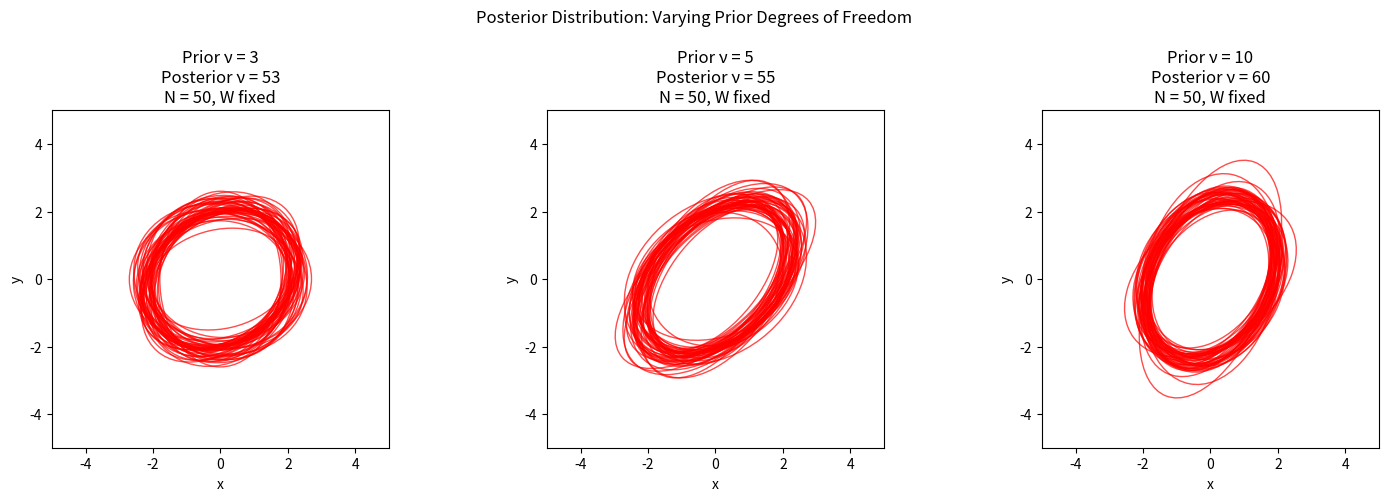
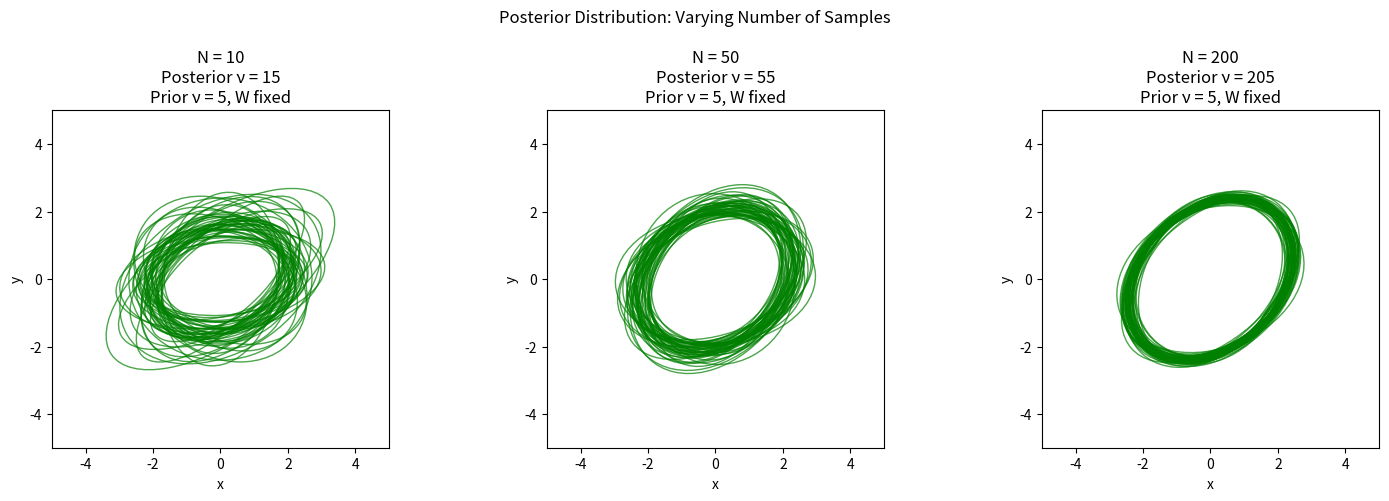
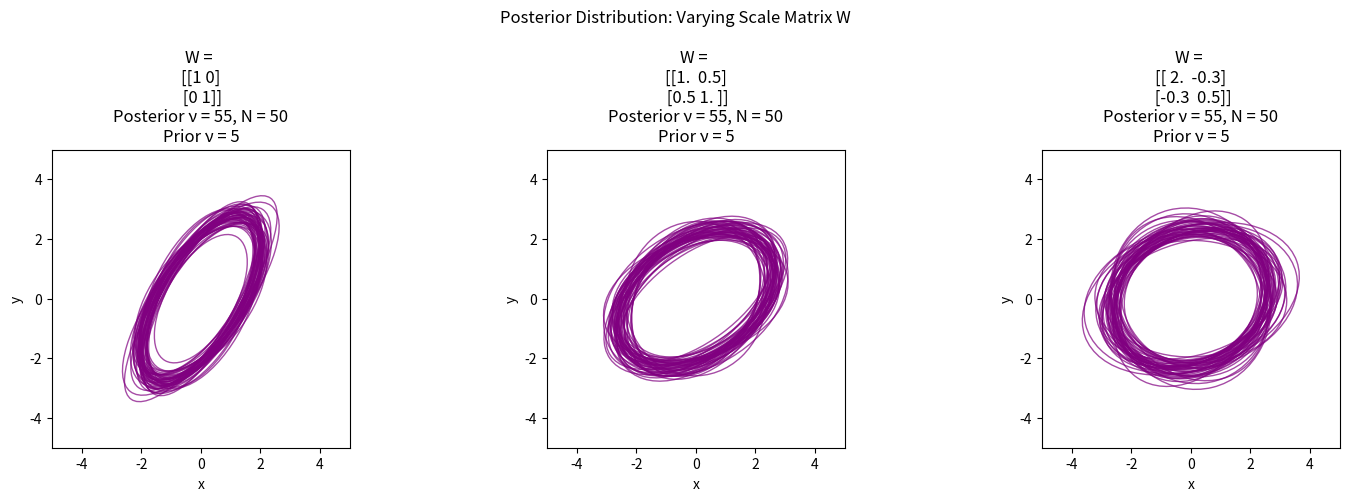

Write Python code to recreate these figures, in order.
#!/usr/bin/env python3
"""
Posterior Visualization for a Bivariate Gaussian Precision Matrix

We assume a conjugate Wishart prior on the precision matrix Λ:
    p(Λ|W, ν) ∝ |Λ|^((ν - D - 1)/2) exp(-½ tr(W⁻¹ Λ))
After observing N samples (with zero mean) from a bivariate Gaussian,
the posterior becomes
    p(Λ|X) ∝ |Λ|^((ν+N - D - 1)/2) exp(-½ tr((W⁻¹ + S) Λ))
with S = sum(x_i x_i^T) and posterior degrees of freedom ν_post = ν + N.
The posterior scale matrix V_post is defined via
    V_post⁻¹ = W⁻¹ + S.
We then draw samples from this Wishart distribution and, for each draw,
plot the ellipse corresponding to the covariance matrix (i.e. the inverse
of the drawn precision matrix). The ellipse is chosen to represent the 95%
confidence contour (using chi-square quantile with 2 d.o.f).
"""

import numpy as np
import matplotlib.pyplot as plt
from scipy.stats import wishart
from matplotlib.patches import Ellipse

# ---------------------------------------------------------------
# Helper function to plot an ellipse for a 2x2 covariance matrix.
# ---------------------------------------------------------------
def plot_cov_ellipse(cov, pos, ax, n_std=2.4477, **kwargs):
    """
    Plots an ellipse corresponding to a covariance matrix 'cov' centered at 'pos'.
    
    Parameters:
      cov   : 2x2 covariance matrix.
      pos   : (x,y) center of the ellipse.
      ax    : matplotlib axes object.
      n_std : scaling factor. For 2D a 95% confidence contour corresponds
              to sqrt(5.991) ≈ 2.4477.
      **kwargs: keyword arguments passed to Ellipse.
    """
    # Eigen-decomposition to get principal axes
    vals, vecs = np.linalg.eigh(cov)
    # sort the eigenvalues in descending order
    order = vals.argsort()[::-1]
    vals = vals[order]
    vecs = vecs[:, order]
    theta = np.degrees(np.arctan2(vecs[1, 0], vecs[0, 0]))
    width, height = 2 * n_std * np.sqrt(vals)
    ellip = Ellipse(xy=pos, width=width, height=height, angle=theta, **kwargs)
    ax.add_patch(ellip)

# ---------------------------------------------------------------
# Function to generate the posterior parameters from data.
# ---------------------------------------------------------------
def generate_posterior_params(W, nu, N, data_cov):
    """
    Generate N samples from N(0, data_cov) (true generating covariance),
    compute the scatter matrix S = Σ_i x_i x_i^T, and return:
       - posterior degrees of freedom: nu_post = nu + N,
       - posterior scale matrix V_post: defined via V_post⁻¹ = W⁻¹ + S.
    
    Parameters:
      W       : prior scale matrix (2x2 positive definite).
      nu      : prior degrees of freedom.
      N       : number of data samples.
      data_cov: true data covariance (used to generate samples).
    
    Returns:
      (nu_post, V_post)
    """
    D = data_cov.shape[0]
    X = np.random.multivariate_normal(mean=np.zeros(D), cov=data_cov, size=N)
    S = np.dot(X.T, X)
    nu_post = nu + N
    V_post = np.linalg.inv(np.linalg.inv(W) + S)
    return nu_post, V_post

# ---------------------------------------------------------------
# Function to draw and plot samples from the Wishart posterior.
# ---------------------------------------------------------------
def plot_wishart_samples(nu_post, V_post, ax, n_draws=50, edgecolor='blue', facecolor='none', alpha=0.5):
    """
    Draw n_draws samples from Wishart(df=nu_post, scale=V_post). For each drawn
    precision matrix, compute its inverse (i.e. the covariance matrix) and plot
    the 95% confidence ellipse (centered at 0).
    """
    D = V_post.shape[0]
    for i in range(n_draws):
        sample_precision = wishart.rvs(df=nu_post, scale=V_post)
        sample_cov = np.linalg.inv(sample_precision)
        plot_cov_ellipse(sample_cov, pos=(0, 0), ax=ax, edgecolor=edgecolor, facecolor=facecolor, alpha=alpha)
    ax.set_xlim(-5, 5)
    ax.set_ylim(-5, 5)
    ax.set_aspect('equal')

# ---------------------------------------------------------------
# Main script
# ---------------------------------------------------------------
np.random.seed(42)  # for reproducibility

# Assume a true covariance (for generating data) for the bivariate Gaussian:
true_cov = np.array([[1, 0.3],
                     [0.3, 1]])

# ===== Experiment (i): Varying Prior Degrees of Freedom =====
# Fix: N = 50 samples and prior scale matrix W.
N_fixed = 50
W_fixed = np.array([[1, 0.2],
                    [0.2, 1]])
# Choose three different prior degrees of freedom (note: must be > D-1 = 1)
nu_values = [3, 5, 10]

fig, axs = plt.subplots(1, 3, figsize=(15, 5))
for i, nu in enumerate(nu_values):
    # Get posterior parameters from data generated with true_cov.
    nu_post, V_post = generate_posterior_params(W_fixed, nu, N_fixed, true_cov)
    ax = axs[i]
    plot_wishart_samples(nu_post, V_post, ax, n_draws=50, edgecolor='red', alpha=0.7)
    ax.set_title(f'Prior ν = {nu}\nPosterior ν = {nu_post}\nN = {N_fixed}, W fixed')
    ax.set_xlabel('x')
    ax.set_ylabel('y')
plt.suptitle('Posterior Distribution: Varying Prior Degrees of Freedom')
plt.tight_layout(rect=[0, 0.03, 1, 0.95])
plt.show()

# ===== Experiment (ii): Varying Number of Samples =====
# Fix: prior ν = 5 and prior scale matrix W.
nu_fixed = 5
W_fixed = np.array([[1, 0.2],
                    [0.2, 1]])
# Use different numbers of data samples
N_values = [10, 50, 200]

fig, axs = plt.subplots(1, 3, figsize=(15, 5))
for i, N in enumerate(N_values):
    nu_post, V_post = generate_posterior_params(W_fixed, nu_fixed, N, true_cov)
    ax = axs[i]
    plot_wishart_samples(nu_post, V_post, ax, n_draws=50, edgecolor='green', alpha=0.7)
    ax.set_title(f'N = {N}\nPosterior ν = {nu_post}\nPrior ν = {nu_fixed}, W fixed')
    ax.set_xlabel('x')
    ax.set_ylabel('y')
plt.suptitle('Posterior Distribution: Varying Number of Samples')
plt.tight_layout(rect=[0, 0.03, 1, 0.95])
plt.show()

# ===== Experiment (iii): Varying the Scale Matrix W =====
# Fix: prior ν = 5 and N = 50.
nu_fixed = 5
N_fixed = 50
# Choose three different scale matrices W (each 2×2 and positive definite)
W_matrices = [
    np.array([[1, 0],
              [0, 1]]),
    np.array([[1, 0.5],
              [0.5, 1]]),
    np.array([[2, -0.3],
              [-0.3, 0.5]])
]

fig, axs = plt.subplots(1, 3, figsize=(15, 5))
for i, W in enumerate(W_matrices):
    nu_post, V_post = generate_posterior_params(W, nu_fixed, N_fixed, true_cov)
    ax = axs[i]
    plot_wishart_samples(nu_post, V_post, ax, n_draws=50, edgecolor='purple', alpha=0.7)
    ax.set_title(f'W = \n{W}\nPosterior ν = {nu_post}, N = {N_fixed}\nPrior ν = {nu_fixed}')
    ax.set_xlabel('x')
    ax.set_ylabel('y')
plt.suptitle('Posterior Distribution: Varying Scale Matrix W')
plt.tight_layout(rect=[0, 0.03, 1, 0.95])
plt.show()
